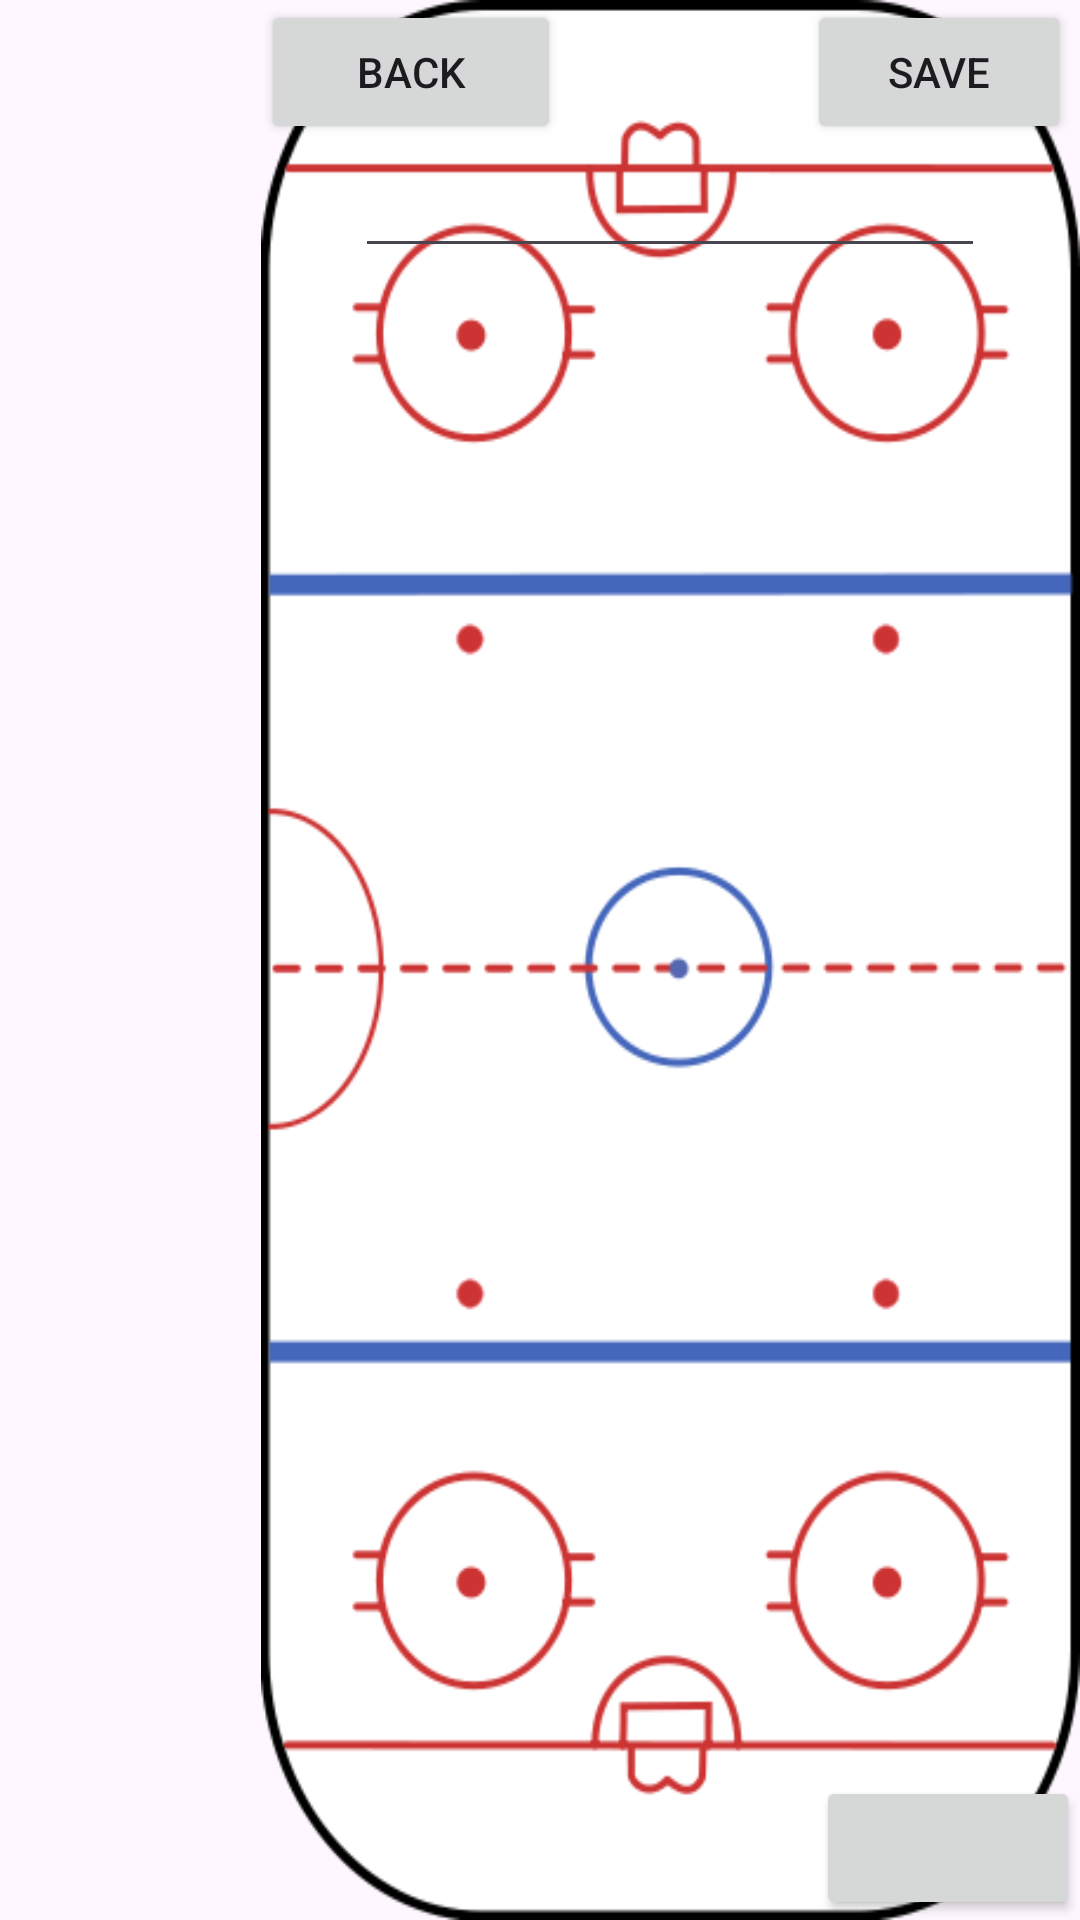

This screen was rendered from an Android layout file. Write that file and the resources it references.
<!-- AndroidManifest.xml: application theme Theme.DyceRollerreal -->
<!-- res/layout/activity_game.xml -->
<?xml version="1.0" encoding="utf-8"?>
<RelativeLayout xmlns:android="http://schemas.android.com/apk/res/android"
    xmlns:app="http://schemas.android.com/apk/res-auto"
    xmlns:tools="http://schemas.android.com/tools"
    android:id="@+id/home"
    android:layout_width="match_parent"
    android:layout_height="match_parent"
    tools:context=".GameActivity">

    <LinearLayout
        android:id="@+id/player_list"
        android:layout_width="87dp"
        android:layout_height="match_parent"
        android:orientation="vertical"
        android:gravity="top"
        android:background="@drawable/wood"/>
    <RelativeLayout
        android:id="@+id/ice_rink"
        android:layout_width="370dp"
        android:layout_height="match_parent"
        android:layout_toEndOf="@id/player_list"
        android:background="@drawable/rink">
        <EditText
            android:id="@+id/timer"
            android:layout_width="wrap_content"
            android:layout_height="wrap_content"
            android:layout_below="@id/back"
            android:layout_centerHorizontal="true"
            android:ems="10"
            android:inputType="time" />
        <Button
            android:id="@+id/save"
            android:layout_width="wrap_content"
            android:layout_height="wrap_content"
            android:text="Save"
            android:layout_marginEnd="3dp"
            android:layout_alignParentEnd="true"/>
        <Button
            android:id="@+id/back"
            android:layout_width="100dp"
            android:layout_height="wrap_content"
            android:text="Back"
            android:layout_alignParentStart="true"/>
        <Button
            android:id="@+id/timeButton"
            android:layout_width="wrap_content"
            android:layout_height="wrap_content"
            android:layout_alignParentEnd="true"
            android:layout_alignParentBottom="true"/>
    </RelativeLayout>
    <FrameLayout
        android:id="@+id/frame_layout"
        android:layout_width="322dp"
        android:layout_height="331dp"
        android:layout_centerInParent="true" />
</RelativeLayout>
<!-- resources referenced by this layout -->
<resources>
  <!-- drawable rink: png bitmap (drawable, 35536 bytes) -->
  <!-- drawable wood: png bitmap (mipmap-hdpi, 8905 bytes) -->
  <style name="Theme.DyceRollerreal" parent="Base.Theme.DyceRollerreal" />
  <style name="Base.Theme.DyceRollerreal" parent="Theme.Material3.DayNight.NoActionBar">
          
          
      </style>
</resources>
